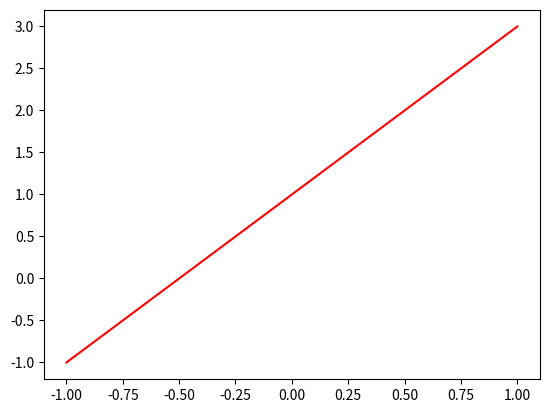
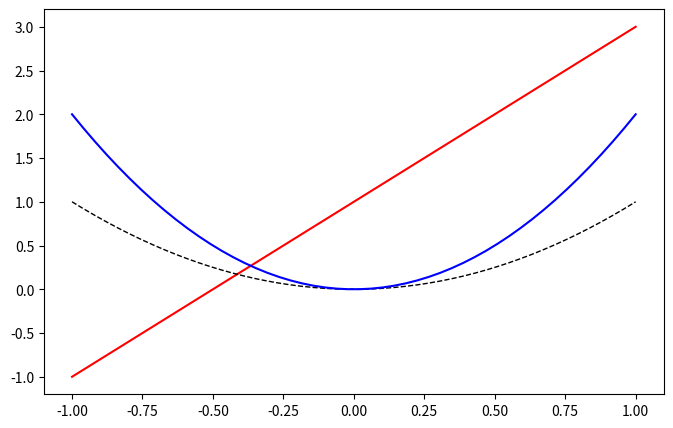

Reproduce these figures in Python, in order.
'''

figure 图像

'''
import matplotlib.pyplot as plt
import numpy as np

x = np.linspace(-1,1,50)
y1 = 2*x+1
y2 = x**2
y3 = 2*x**2
plt.figure()
plt.plot(x, y1, 'r')
plt.figure(num = 3,figsize=(8,5))
plt.plot(x, y1, 'r')
plt.plot(x, y2, color = 'black',linewidth = 1.0, linestyle = '--')
plt.plot(x, y3, color = 'blue')
plt.show()